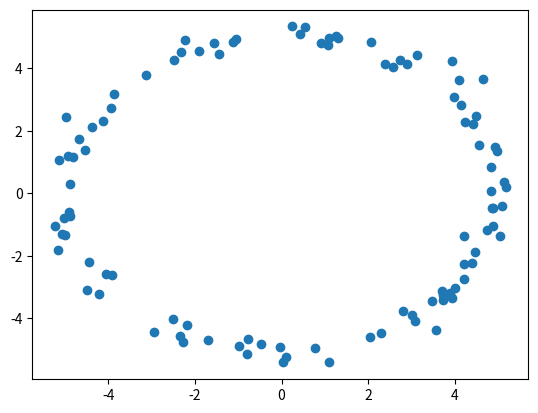
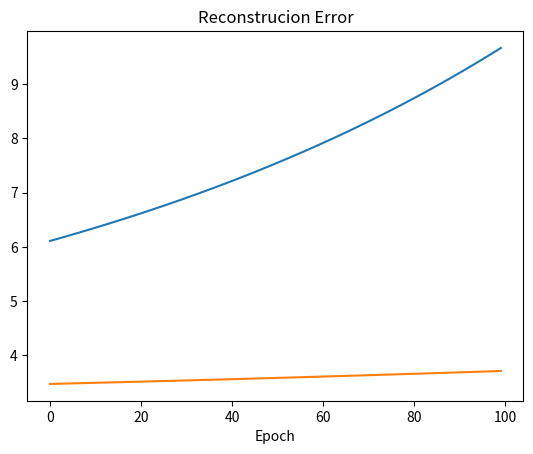
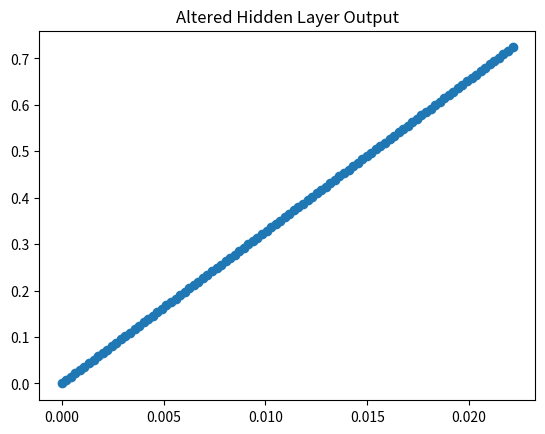

Write the Python code that produced these figures, in order.
#!/usr/bin/env python3
# -*- coding: utf-8 -*-
"""
Created on Sat Apr 15 16:26:13 2017

[redacted]
"""

# Import Libraries
import numpy as np
import matplotlib.pyplot as plt

# Define gradient descent method
def grad_descent(W, grad, alpha):    
    W = np.add(W,np.dot(alpha,grad))
    
    return W

# Define foreward prop method
def foreward_prop(x, W):
    a1 = np.dot(W,x)
    y1 = 1/(1+np.exp(-a1))
    a2 = np.multiply(W,y1)
    
    return a2, y1, a1

# Define backprop
def backprop(x, a2, y1, a1, W):
    sens = np.reshape(np.subtract(x,a2),(2,1))
    first = np.multiply(y1,np.reshape(sens,(1,2)))
    
    gdot = a1*(1-a1)
    second = np.dot(np.multiply(gdot,np.dot(W,sens)),np.reshape(x,(1,2)))
    
    return np.add(first,second)

# Define loss function
def reconstruct_error(X, W):
    error = 0
    N_train = len(X[0])
    for i in range(N_train):
        x = X_train[:,i]
        error += np.linalg.norm(x,np.dot(W,x))
        
    return error/N_train

# Define the radius
R = 5

# Number of training samples
N_train = 100

# Define the circle
phi = 2 * np.pi* np.random.random_sample(N_train)
mew1 = R*np.cos(phi)
mew2 = R*np.sin(phi)

# Pull the random samples from the gaussian
sigma = .25
X_train = np.random.normal((mew1,mew2),sigma)

# Plot the circle
plt.figure()
plt.scatter(X_train[0],X_train[1])
plt.savefig('task2.png')
plt.show()

# Compute the instantaneous gradient
W = np.subtract(np.dot(2,np.random.random_sample((1,2))),1)
x = X_train[:,0]
a2, y1, a1 = foreward_prop(x,W)
inst_grad = backprop(x, a2, y1, a1, W)
print(inst_grad)

# Step size
eps = .0001

# Compute the approximate gradient
approx_grad = []
for i in range(len(W[0])):
    W_plus = np.copy(W)
    W_plus[0,i] += eps
    
    W_minus = np.copy(W)
    W_minus[0,i] -= eps
    
    plus, _, _ = foreward_prop(x,W_plus)
    minus, _, _ = foreward_prop(x,W_minus)
    
    error = np.linalg.norm(np.subtract(x,plus[0])) - np.linalg.norm(np.subtract(x,minus[0]))
    
    approx_grad.append(error/(2*eps))
print(approx_grad)   
##############################################################################################
print('starting part b')

# Define hyperparamters
alpha = .0000001
max_epoch = 100
runs = 5

# Store things
stored_W = []
stored_error = []

# For the number of different weight initializations
for j in range(runs):
# Intialize weights
    W = np.subtract(np.dot(2,np.random.random_sample((1,2))),1)
    error = np.empty(1)
# Train for the number of specified epochs
    for e in range(max_epoch):
        grad_prop = np.zeros((1,2))
# For every training data point
        for i in range(N_train):
            x = X_train[:,i]
        
# Run the foreward prop
            a2, y1, a1 = foreward_prop(x,W)
            
# Backpropogate the error
            inst_grad = backprop(x, a2, y1, a1, W)
            grad_prop = np.concatenate((grad_prop,inst_grad),axis=0)

# Form the proper gradient    
        grad_prop = np.array((np.sum(grad_prop[:,0]),np.sum(grad_prop[:,1])))

# Update Weights
        W = grad_descent(W, grad_prop, alpha)

# Store things
        error = np.append(error,reconstruct_error(X_train, W), axis=0)
    stored_W.append(W)
    stored_error.append(error)

# Find the best weight and also get rid of any errors that are inf so the plot looks nicer
best = 1000000
stored_error = np.copy(stored_error)
final_error = np.zeros((1,max_epoch))
for i in range(runs):
    if np.amax(stored_error[i,:]) < 1000:
        final_error = np.append(final_error,np.reshape(stored_error[i,1:],(1,max_epoch)),axis=0)
        if best > np.amin(stored_error[i,:]):
            best = np.amin(stored_error[i,:])
            best_W = np.copy(stored_W[i])
    
# Plot errors
plt.figure()
for i in range(len(final_error)-1):
    plt.plot(range(max_epoch),final_error[i+1,:])
plt.title('Reconstrucion Error')
plt.xlabel('Epoch')
plt.savefig('task2_partb.png')
######################################################################################################
print('starting part c')

# Define hyperparameters
num_reduced = 100
reduced = np.linspace(0,1,num=num_reduced)
reduced_out = np.empty((1,2))
for i in range(num_reduced):
    temp = np.dot(best_W,reduced[i])
    reduced_out = np.append(reduced_out,temp,axis=0)
    
# Plot the attempted reconstructed circle
plt.figure()
plt.scatter(reduced_out[1:,0],reduced_out[1:,1])
plt.title('Altered Hidden Layer Output')
plt.savefig('task2_partc.png')

